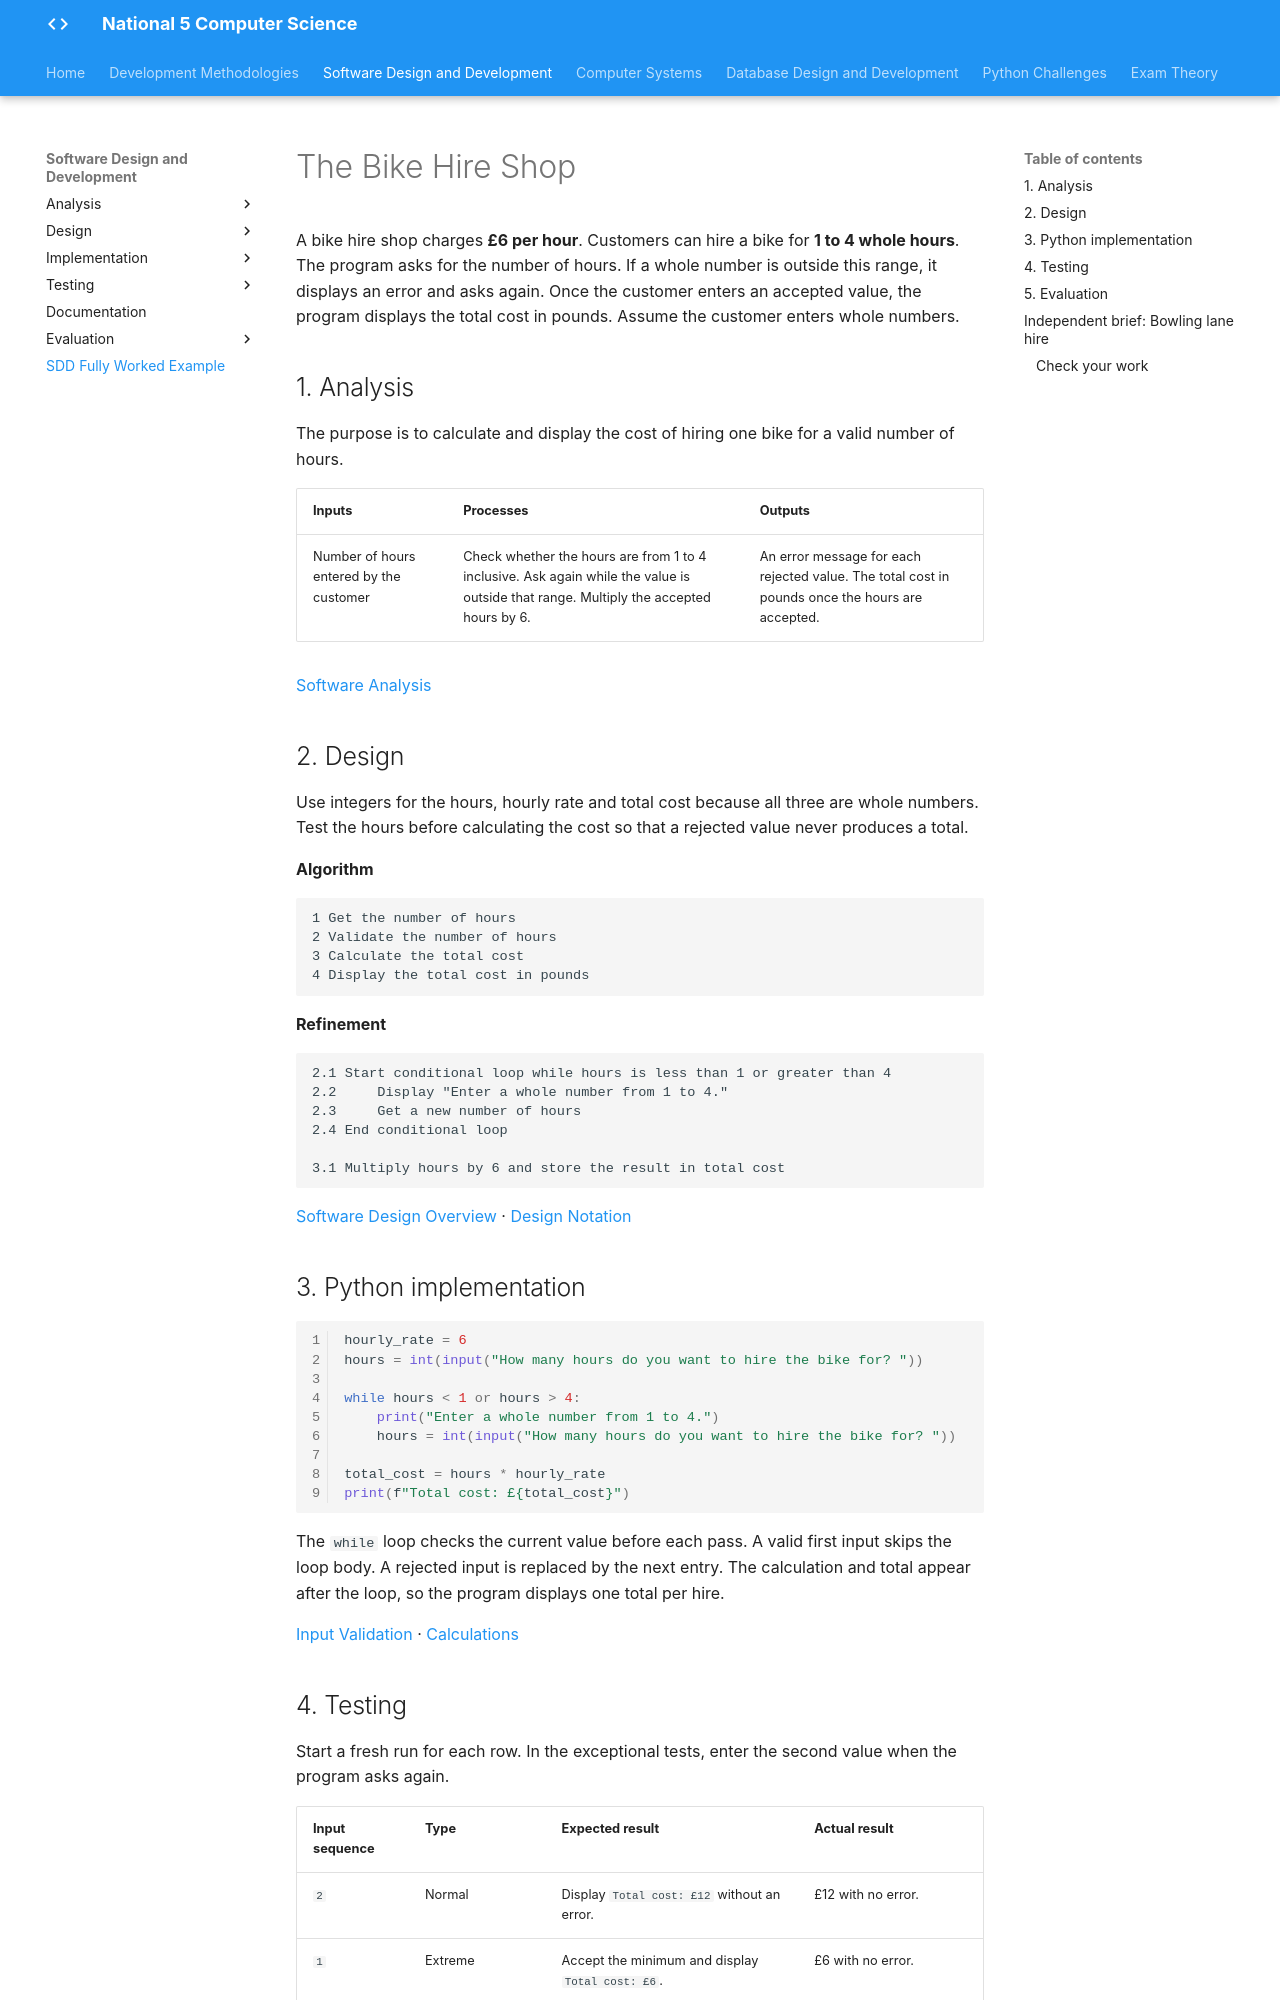

repository: Mr-Wood-CS/LN-National-5 · page: 02-sdd/programming-case-study/index.html · generator: mkdocs

# The Bike Hire Shop

A bike hire shop charges **£6 per hour**. Customers can hire a bike for **1 to 4 whole hours**. The program asks for the number of hours. If a whole number is outside this range, it displays an error and asks again. Once the customer enters an accepted value, the program displays the total cost in pounds. Assume the customer enters whole numbers.

## 1. Analysis

The purpose is to calculate and display the cost of hiring one bike for a valid number of hours.

| Inputs | Processes | Outputs |
| --- | --- | --- |
| Number of hours entered by the customer | Check whether the hours are from 1 to 4 inclusive. Ask again while the value is outside that range. Multiply the accepted hours by 6. | An error message for each rejected value. The total cost in pounds once the hours are accepted. |

[Software Analysis](2.1-analysis/1.2-analysis.md)

## 2. Design

Use integers for the hours, hourly rate and total cost because all three are whole numbers. Test the hours before calculating the cost so that a rejected value never produces a total.

**Algorithm**

```text
1 Get the number of hours
2 Validate the number of hours
3 Calculate the total cost
4 Display the total cost in pounds
```

**Refinement**

```text
2.1 Start conditional loop while hours is less than 1 or greater than 4
2.2     Display "Enter a whole number from 1 to 4."
2.3     Get a new number of hours
2.4 End conditional loop

3.1 Multiply hours by 6 and store the result in total cost
```

[Software Design Overview](2.3-design/3.1-explanation.md) · [Design Notation](2.3-design/3.3-design-notation-explanation.md)

## 3. Python implementation

```python linenums="1"
hourly_rate = 6
hours = int(input("How many hours do you want to hire the bike for? "))

while hours < 1 or hours > 4:
    print("Enter a whole number from 1 to 4.")
    hours = int(input("How many hours do you want to hire the bike for? "))

total_cost = hours * hourly_rate
print(f"Total cost: £{total_cost}")
```

The `while` loop checks the current value before each pass. A valid first input skips the loop body. A rejected input is replaced by the next entry. The calculation and total appear after the loop, so the program displays one total per hire.

[Input Validation](2.4-implementation/04-standard-algorithms/4.3-input-validation.md) · [Calculations](2.4-implementation/01-input-output/1.9-calculations.md)
